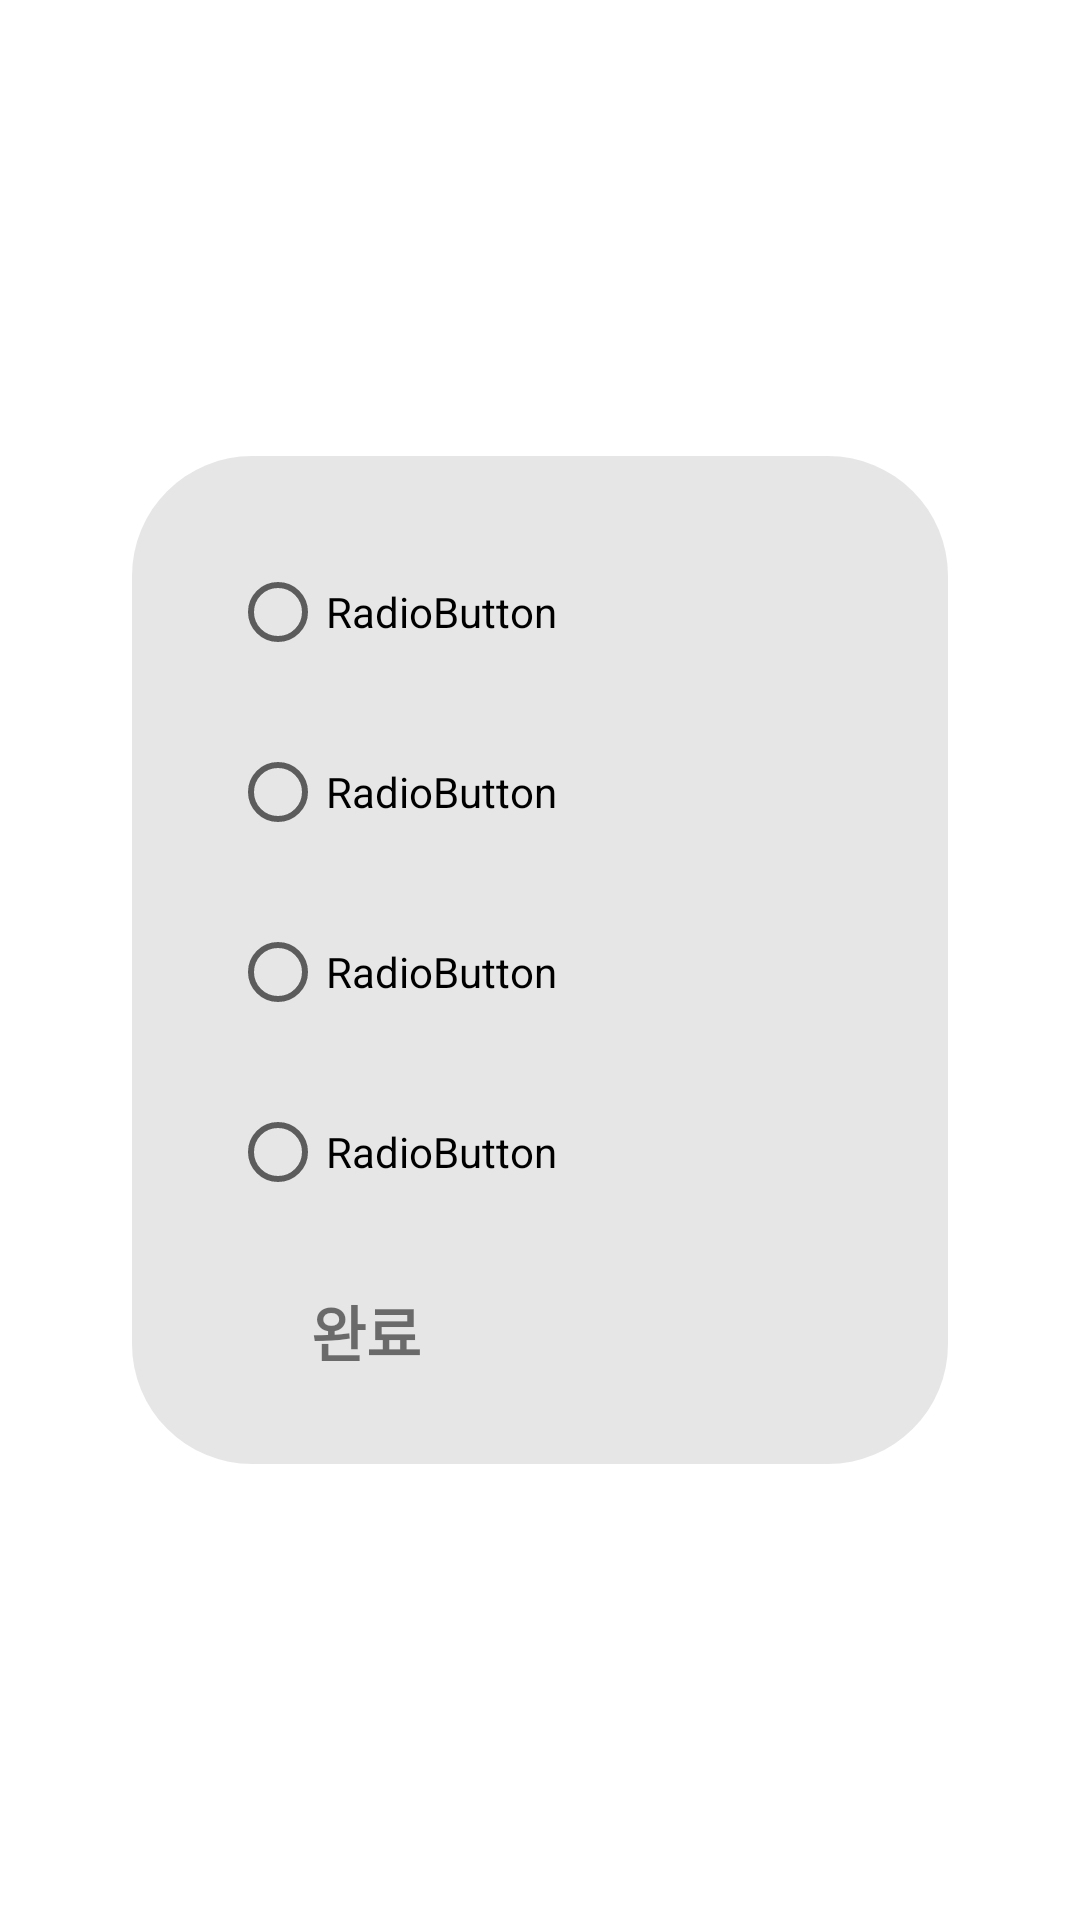

The Android layout XML behind this screen, and the referenced resources:
<!-- AndroidManifest.xml: application theme Theme.Rider -->
<!-- res/layout/fragment_setting_sound.xml -->
<?xml version="1.0" encoding="utf-8"?>
<androidx.constraintlayout.widget.ConstraintLayout xmlns:android="http://schemas.android.com/apk/res/android"
    xmlns:app="http://schemas.android.com/apk/res-auto"
    xmlns:tools="http://schemas.android.com/tools"
    android:layout_width="match_parent"
    android:layout_height="match_parent">

    <View
        android:id="@+id/view4"
        android:layout_width="272dp"
        android:layout_height="336dp"
        android:background="@drawable/fragment_setsound"
        app:layout_constraintBottom_toBottomOf="parent"
        app:layout_constraintEnd_toEndOf="parent"
        app:layout_constraintStart_toStartOf="parent"
        app:layout_constraintTop_toTopOf="parent" />

    <RadioGroup
        android:layout_width="207dp"
        android:layout_height="292dp"
        app:layout_constraintBottom_toBottomOf="@+id/view4"
        app:layout_constraintEnd_toEndOf="@+id/view4"
        app:layout_constraintStart_toStartOf="@+id/view4"
        app:layout_constraintTop_toTopOf="@+id/view4">

        <RadioButton
            android:id="@+id/radioButton"
            android:layout_width="match_parent"
            android:layout_height="60dp"
            android:text="RadioButton" />

        <RadioButton
            android:id="@+id/radioButton2"
            android:layout_width="match_parent"
            android:layout_height="60dp"
            android:text="RadioButton" />

        <RadioButton
            android:id="@+id/radioButton3"
            android:layout_width="match_parent"
            android:layout_height="60dp"
            android:text="RadioButton" />

        <RadioButton
            android:id="@+id/radioButton4"
            android:layout_width="match_parent"
            android:layout_height="60dp"
            android:text="RadioButton" />

        <TextView
            android:id="@+id/textView3"
            android:layout_width="91dp"
            android:layout_height="37dp"
            android:layout_marginTop="15dp"
            android:onClick="onClick_back"
            android:text="완료"
            android:textAlignment="center"
            android:textSize="20sp"
            android:textStyle="bold" />
    </RadioGroup>
</androidx.constraintlayout.widget.ConstraintLayout>
<!-- resources referenced by this layout -->
<resources>
  <!-- drawable fragment_setsound (drawable) -->
  <?xml version="1.0" encoding="utf-8"?>
  <selector xmlns:android="http://schemas.android.com/apk/res/android">
  
      <item>
          <shape>
              <gradient
                  android:startColor="#E6E6E6"
                  android:endColor="#E6E6E6"/>
              <corners
                  android:radius="40dp" />
          </shape>
      </item>
  
  </selector>
  <style name="Theme.Rider" parent="Theme.MaterialComponents.DayNight.DarkActionBar">
          
          <item name="colorPrimary">@color/purple_500</item>
          <item name="colorPrimaryVariant">@color/purple_700</item>
          <item name="colorOnPrimary">@color/white</item>
          
          <item name="colorSecondary">@color/teal_200</item>
          <item name="colorSecondaryVariant">@color/teal_700</item>
          <item name="colorOnSecondary">@color/black</item>
          
          <item name="android:statusBarColor">?attr/colorPrimaryVariant</item>
          
          
          <item name="windowActionBar">false</item>
          <item name="windowNoTitle">true</item>
      </style>
  <!-- not gathered from this repository: default colours our renderer supplied (Android Studio template values) -->
  <color name="purple_500">#FF6200EE</color>
  <color name="purple_700">#FF3700B3</color>
  <color name="teal_200">#FF03DAC5</color>
  <color name="teal_700">#FF018786</color>
  <color name="black">#FF000000</color>
  <color name="white">#FFFFFFFF</color>
</resources>
